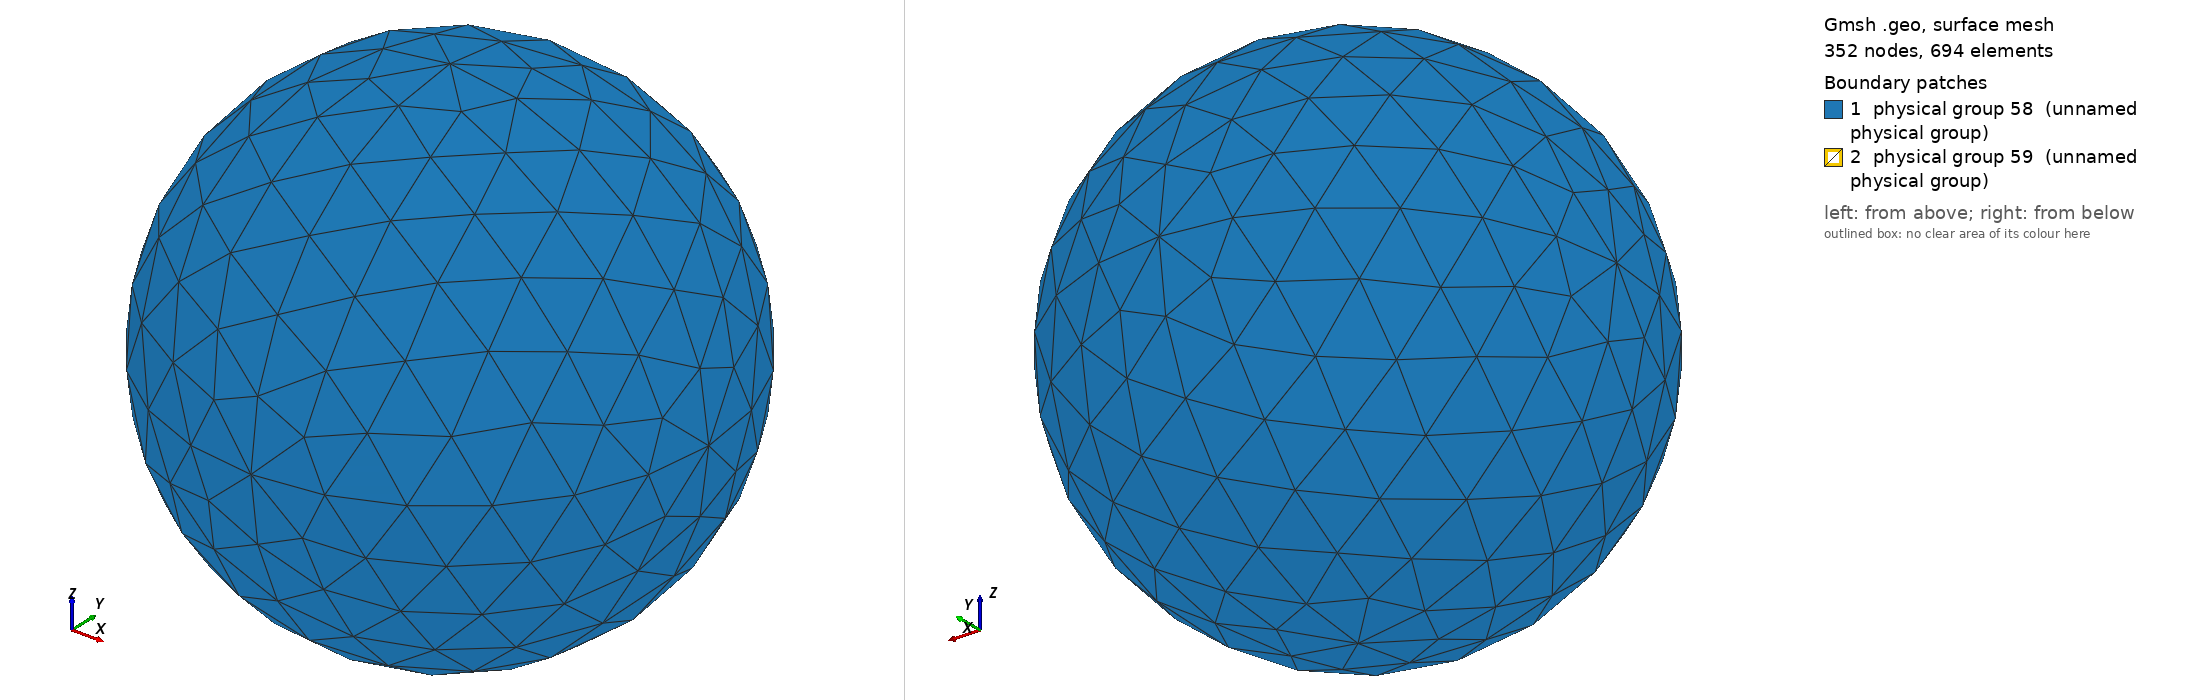

Gmsh geometry script, surface-meshed: 352 nodes, 694 surface elements. Boundary patches (legend numbers): 1 physical group 58 (unnamed physical group), 2 physical group 59 (unnamed physical group). Left view from above one corner, right view from below the opposite corner. Legend entries are the model's physical surfaces. The drawing asked Gmsh for element sizes between 1% and 20% of the model's largest extent; the script's own settings can give other sizes.

=== sphere.geo (drawn) ===
ro = 20;		// outer radius
ri = 1;			// inner radius
reso = 6.0;		// outer resolution
resi = 0.2;		// inner resolution

// Center
Point(1) = {0, 0, 0, reso};

// Outer sphere
Point(2) = {ro, 0, 0, reso};
Point(3) = {0, ro, 0, reso};
Point(4) = {0, 0, ro, reso};
Point(5) = {-ro, 0, 0, reso};
Point(6) = {0, -ro, 0, reso};
Point(7) = {0, 0, -ro, reso};

// Inner sphere
Point(8) = {ri, 0, 0, resi};
Point(9) = {0, ri, 0, resi};
Point(10) = {0, 0, ri, resi};
Point(11) = {-ri, 0, 0, resi};
Point(12) = {0, -ri, 0, resi};
Point(13) = {0, 0, -ri, resi};

// Outer sphere
Circle(1) = {3, 1, 2};
Circle(2) = {2, 1, 6};
Circle(3) = {6, 1, 5};
Circle(4) = {5, 1, 3};
Circle(5) = {3, 1, 7};
Circle(6) = {7, 1, 6};
Circle(7) = {6, 1, 4};
Circle(8) = {4, 1, 3};
Circle(9) = {2, 1, 4};
Circle(10) = {4, 1, 5};
Circle(11) = {5, 1, 7};
Circle(12) = {7, 1, 2};

// Inner sphere
Circle(13) = {12, 1, 10};
Circle(14) = {10, 1, 9};
Circle(15) = {9, 1, 13};
Circle(16) = {13, 1, 12};
Circle(17) = {10, 1, 8};
Circle(18) = {8, 1, 13};
Circle(19) = {13, 1, 11};
Circle(20) = {11, 1, 10};
Circle(21) = {9, 1, 8};
Circle(22) = {8, 1, 12};
Circle(23) = {12, 1, 11};
Circle(24) = {11, 1, 9};

// Outer sphere
Line Loop(25) = {8, 1, 9};
Ruled Surface(26) = {25};
Line Loop(27) = {1, -12, -5};
Ruled Surface(28) = {27};
Line Loop(29) = {11, -5, -4};
Ruled Surface(30) = {29};
Line Loop(31) = {4, -8, 10};
Ruled Surface(32) = {31};
Line Loop(34) = {10, -3, 7};
Ruled Surface(35) = {34};
Line Loop(36) = {7, -9, 2};
Ruled Surface(37) = {36};
Line Loop(38) = {2, -6, 12};
Ruled Surface(39) = {38};
Line Loop(40) = {11, 6, 3};
Ruled Surface(41) = {40};

// Inner sphere
Line Loop(42) = {20, 14, -24};
Ruled Surface(43) = {42};
Line Loop(44) = {14, 21, -17};
Ruled Surface(45) = {44};
Line Loop(46) = {21, 18, -15};
Ruled Surface(47) = {46};
Line Loop(48) = {15, 19, 24};
Ruled Surface(49) = {48};
Line Loop(50) = {19, -23, -16};
Ruled Surface(51) = {50};
Line Loop(52) = {16, -22, 18};
Ruled Surface(53) = {52};
Line Loop(54) = {22, 13, 17};
Ruled Surface(55) = {54};
Line Loop(56) = {13, -20, -23};
Ruled Surface(57) = {56};

// Outer sphere
Physical Surface(58) = {32, 26, 28, 30, 41, 35, 37, 39};

// Inner sphere
Physical Surface(59) = {45, 47, 49, 43, 51, 55, 53, 57};

// Interior Volume
Surface Loop(60) = {45, 43, 57, 55, 53, 51, 49, 47};
Surface Loop(61) = {32, 30, 41, 39, 37, 35, 26, 28};
Volume(62) = {60, 61};
Physical Volume(63) = {62};
